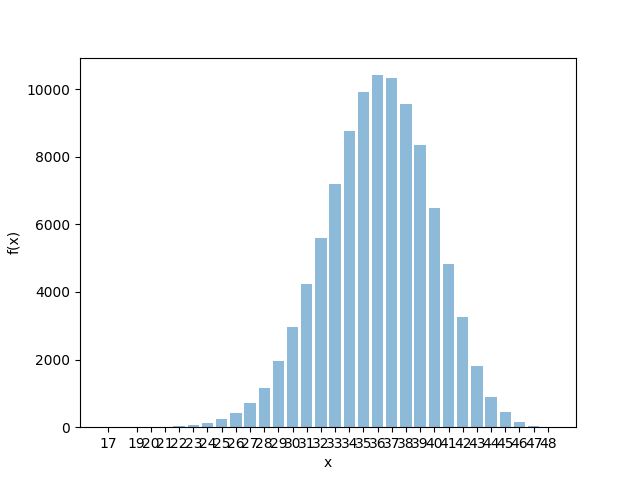

Source data for this figure (header and first rows):
17, 1
19, 2
20, 1
21, 10
22, 30
23, 52
24, 110
25, 239
26, 406
27, 730
28, 1159
29, 1959
30, 2964
31, 4222
32, 5602
33, 7207
34, 8772
35, 9907
36, 10414
37, 10344
38, 9576
39, 8347
40, 6496
41, 4841
42, 3250
43, 1816
44, 898
45, 442
46, 150
47, 49
48, 4
